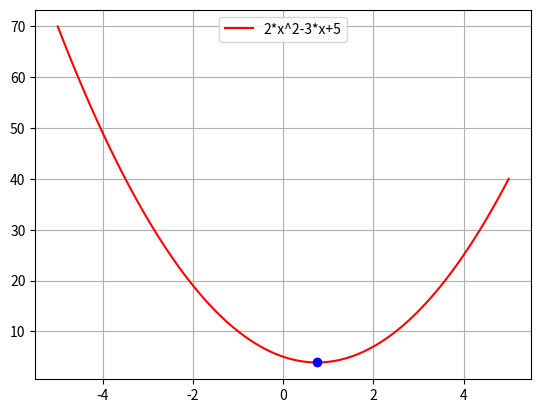

This figure's Python source:
import numpy as np
import matplotlib.pyplot as plt

# Define the learning rate (Good values are usually 0.01, 0.03 or 0.05)
learning_rate = 0.05

# Define f(x), the cost function to run the gradient descent algorithm on
def f(x):
    return 2 * x ** 2 - 3 * x + 5

# Define the derivative of the cost function in order to find the slope
def df(x):
    return 4 * x - 3

# Create 100 points, evenly spaced, starting from -5 up to 5 on the y axis
x = np.linspace(-5,5,100)

# Setting the axes at the centre
fig = plt.figure()
ax = fig.add_subplot(1, 1, 1)
ax.set_title('Gradient Descent')
ax.spines['left'].set_position('center')
ax.spines['bottom'].set_position('zero')
ax.spines['right'].set_color('none')
ax.spines['top'].set_color('none')
ax.xaxis.set_ticks_position('bottom')
ax.yaxis.set_ticks_position('left')

# List of x values over iterations
points = [-5.]

# Define how many epochs (iterations) for the algorithm to run
for i in range(50):
    plt.clf()
    points.append(points[i] - learning_rate * df(points[i]))
    plt.grid()
    plt.plot(x, f(x), 'r', label="2*x^2-3*x+5")                          # Plot the function
    plt.plot([points[i]], f(points[i]), marker='o', color="blue")        # Plot the point
    plt.legend(loc='upper center')
    plt.pause(0.01)

    # Declare convergence if the derivative of the cost function is less than 0.001
    if (abs(df(points[-1])) < 10**(-3)):
        print("Iteration: " + str(i))
        print("Minimum found at x = " + str(round(points[-1], 2)))
        print("Convergence with value = " + str(round(df(points[i]), 5)))
        break

plt.show()